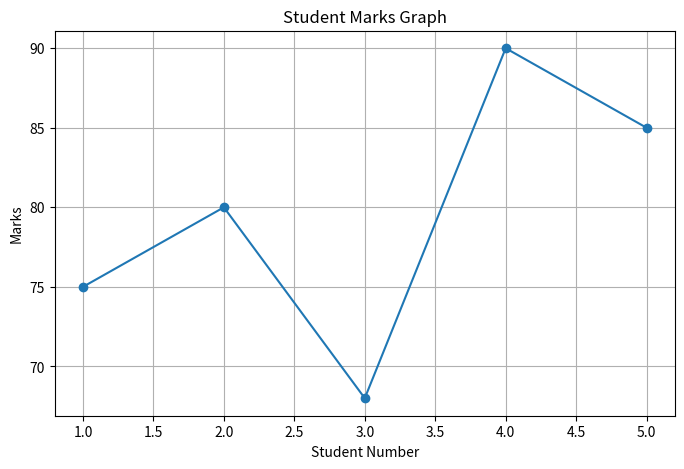

Write Python code to recreate this figure.
# 16. Write a Python program using NumPy and Matplotlib to
# store student marks and display a line graph of marks.
# Student Marks Line Graph

import numpy as np
import matplotlib.pyplot as plt

students = np.array([1, 2, 3, 4, 5])

marks = np.array([75, 80, 68, 90, 85])

plt.figure(figsize=(8, 5))

plt.plot(students, marks, marker="o")

plt.title("Student Marks Graph")

plt.xlabel("Student Number")

plt.ylabel("Marks")

plt.grid(True)

plt.show()
